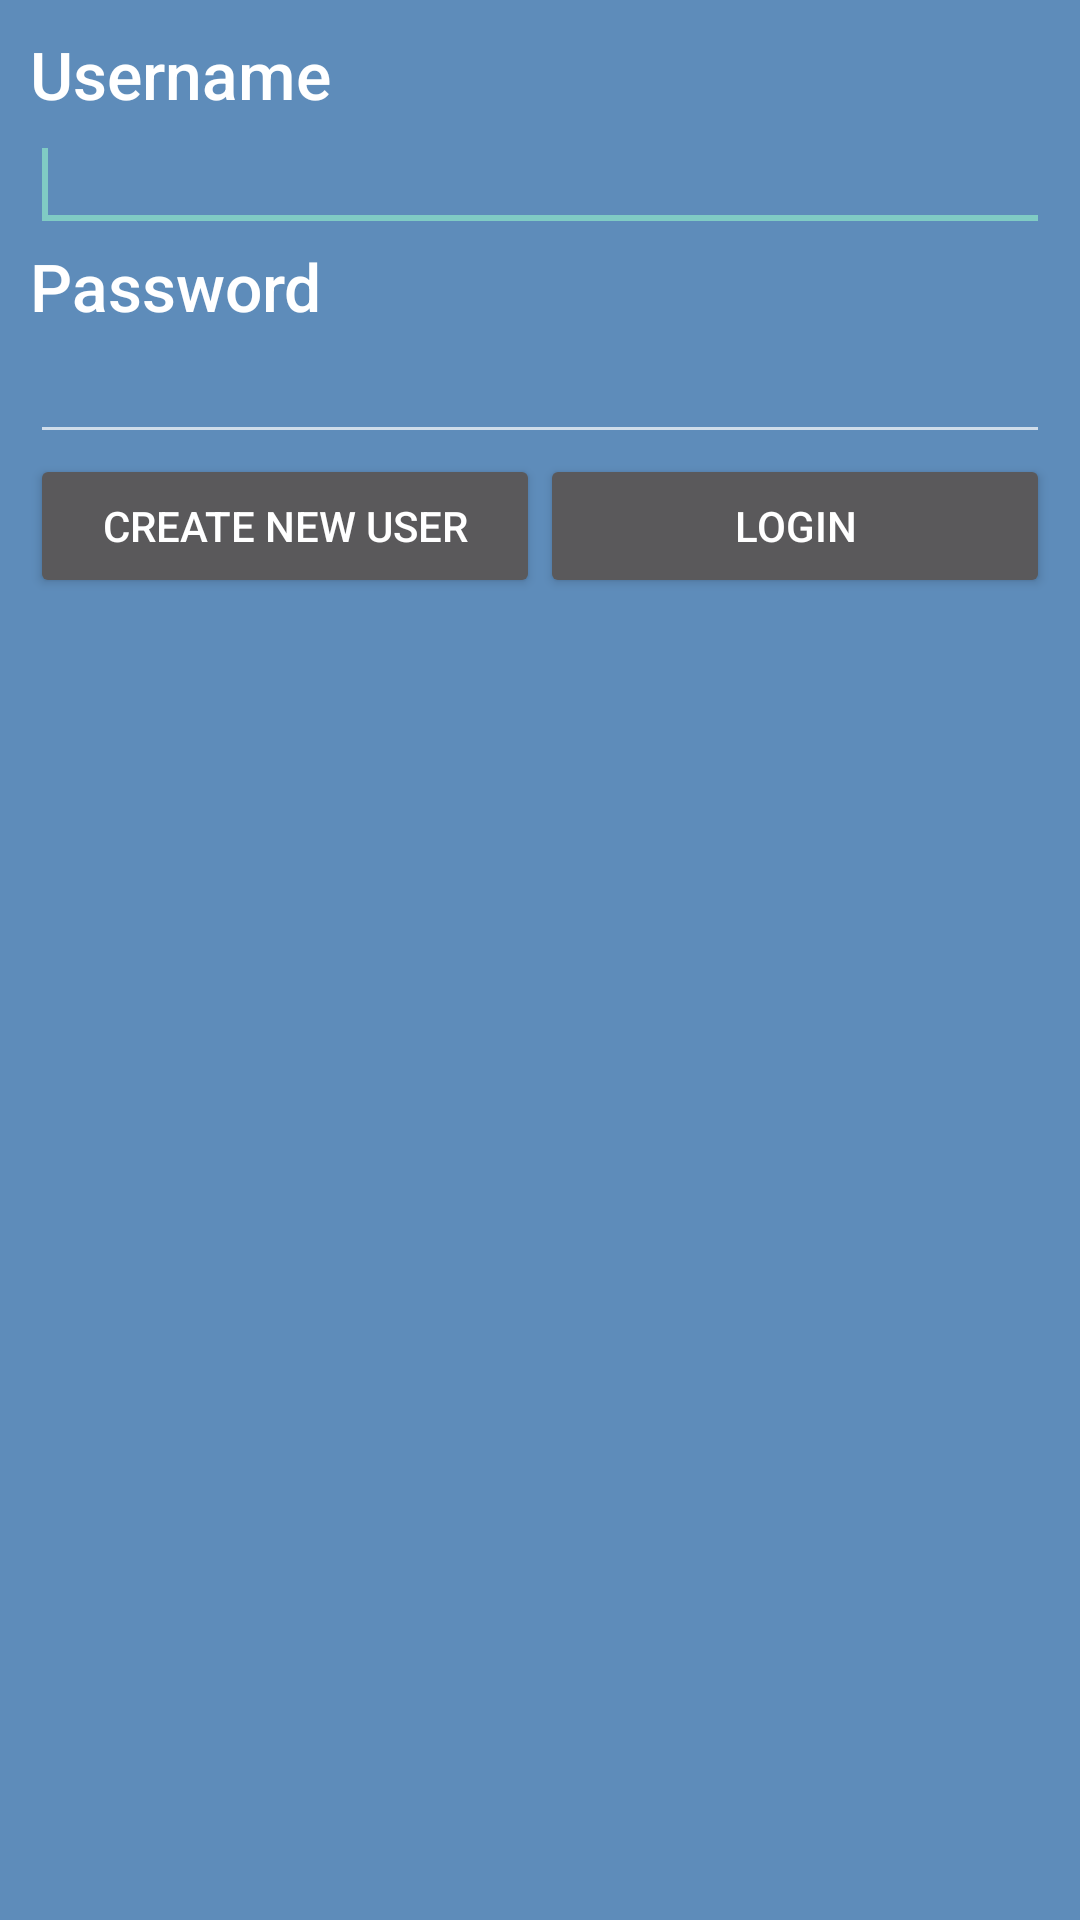

Write the Android layout XML for this screen, with the resource values it uses.
<!-- AndroidManifest.xml: application theme AppTheme -->
<!-- res/layout/login_page.xml -->
<?xml version="1.0" encoding="utf-8"?>
<LinearLayout xmlns:android="http://schemas.android.com/apk/res/android"
    android:layout_width="match_parent"
    android:layout_height="match_parent"
    android:orientation="vertical"
    android:paddingLeft="10dp"
    android:paddingRight="10dp"
    android:paddingTop="10dp" >

    <TextView
        android:layout_width="match_parent"
        android:layout_height="wrap_content"
        android:text="@string/username"
        android:textAppearance="?android:attr/textAppearanceLarge"/>
    <EditText
        android:id="@+id/txtUsername"
        android:layout_width="match_parent"
        android:layout_height="wrap_content"
        android:inputType="text" >

        <requestFocus>
        </requestFocus>
    </EditText>

    <TextView
        android:layout_width="match_parent"
        android:layout_height="wrap_content"
        android:text="@string/password"
        android:textAppearance="?android:attr/textAppearanceLarge"/>
    <EditText
        android:id="@+id/txtPassword"
        android:layout_width="match_parent"
        android:layout_height="wrap_content"
        android:inputType="textPassword" >
    </EditText>

    <LinearLayout
        android:layout_width="match_parent"
        android:layout_height="wrap_content"
        android:weightSum ="1.0">

        <Button
            android:id="@+id/btnNewUser"
            android:layout_width="0dp"
            android:layout_height="wrap_content"
            android:layout_weight="0.5"
            android:text="@string/create_new_user" >
        </Button>

        <Button
            android:id="@+id/btnLogin"
            android:layout_width="0dp"
            android:layout_height="wrap_content"
            android:layout_weight="0.5"
            android:text="@string/login" >
        </Button>
    </LinearLayout>

</LinearLayout>
<!-- resources referenced by this layout -->
<resources>
  <string name="create_new_user">Create New User</string>
  <string name="login">Login</string>
  <string name="password">Password</string>
  <string name="username">Username</string>
  <style name="AppTheme" parent="Theme.AppCompat">
          <item name="windowActionBar">false</item>
          <item name="android:windowNoTitle">false</item>
  
          <item name="android:windowTitleSize">60dip</item>
          <item name="android:windowTitleBackgroundStyle">@style/CustomWindowTitleBackground</item>
  
          
          
          
          
  
          <item name="android:windowBackground">@color/colorPrimaryDark</item>
          <item name="android:fontFamily">sans-serif-medium</item>
  
          
      </style>
  <style name="CustomWindowTitleBackground">
          <item name="android:background">@color/colorPrimaryDark</item>
      </style>
  <color name="colorPrimaryDark">#5e8cba</color>
</resources>
